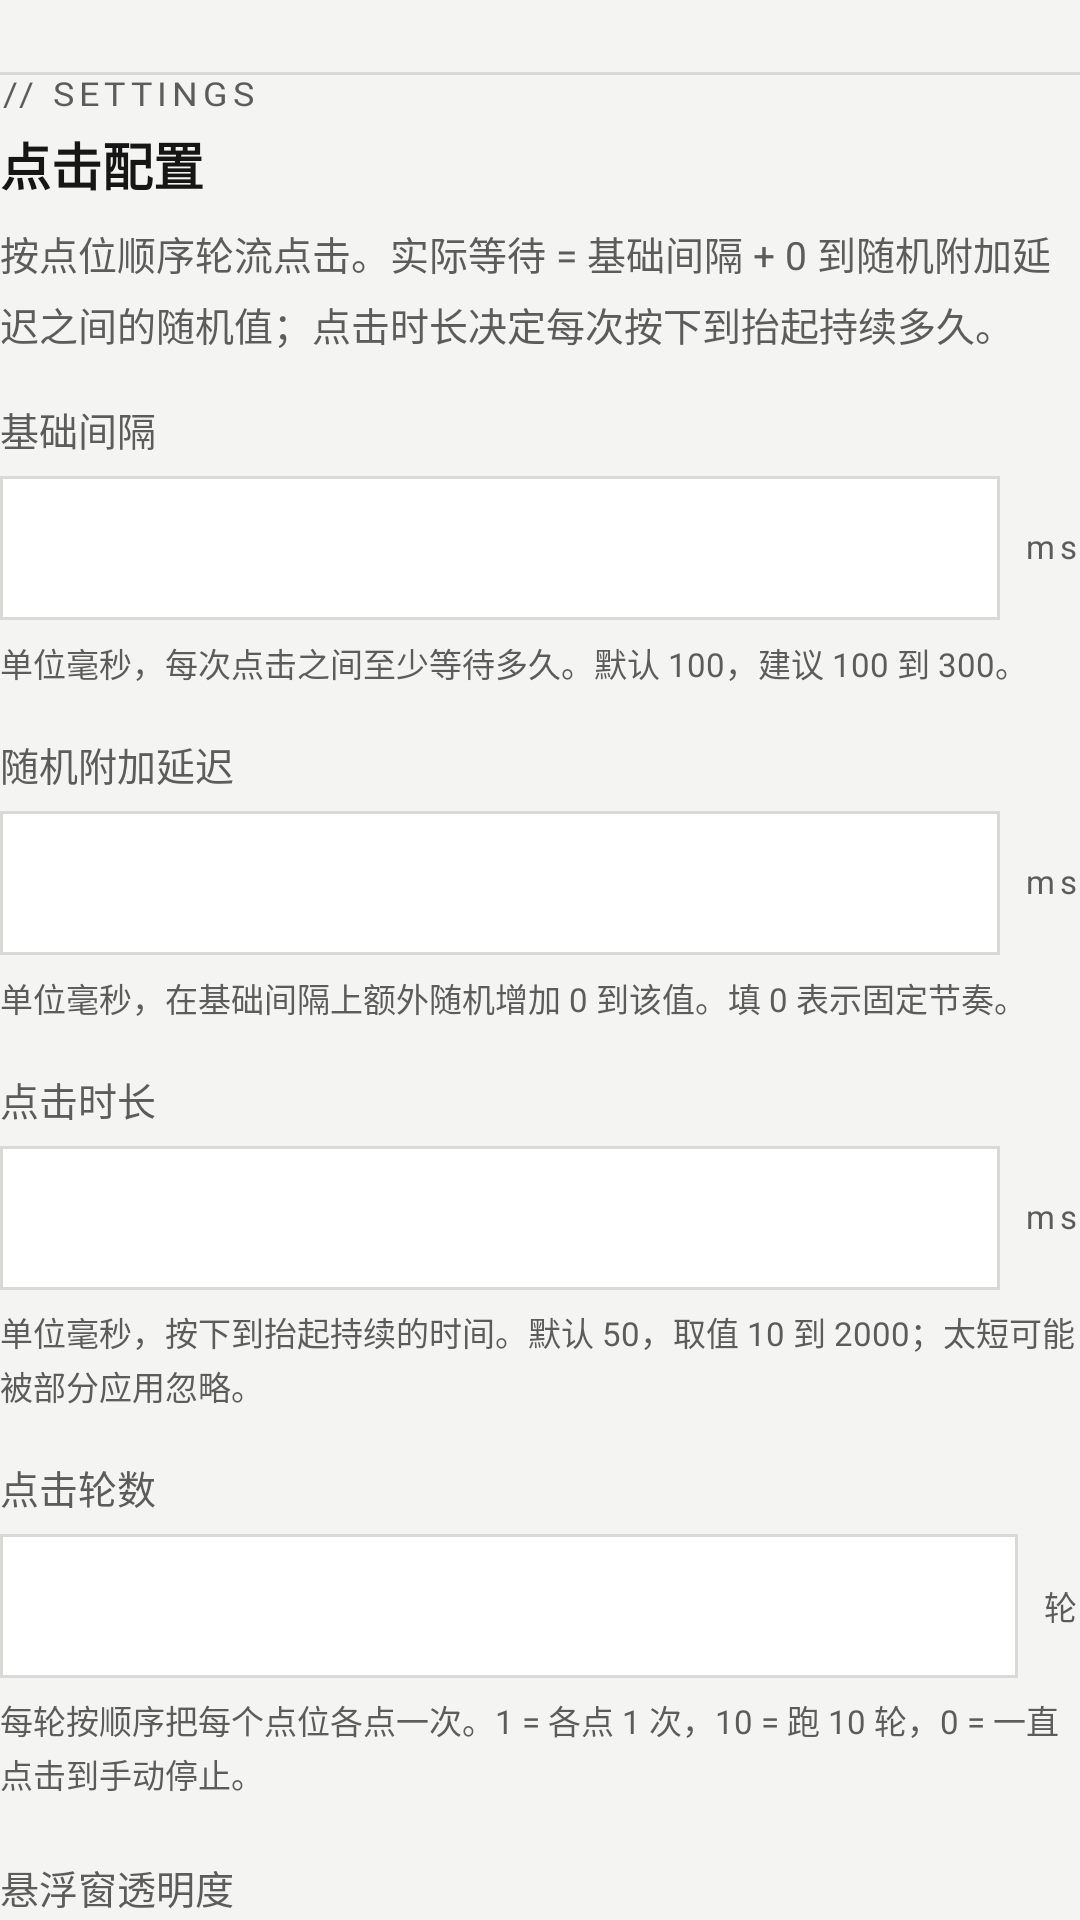

This screen was rendered from an Android layout file. Write that file and the resources it references.
<!-- AndroidManifest.xml: application theme Theme.AutoTapper -->
<!-- res/layout/view_settings.xml -->
<?xml version="1.0" encoding="utf-8"?>
<LinearLayout xmlns:android="http://schemas.android.com/apk/res/android"
    xmlns:app="http://schemas.android.com/apk/res-auto"
    android:layout_width="match_parent"
    android:layout_height="wrap_content"
    android:orientation="vertical">

    <View
        android:layout_width="match_parent"
        android:layout_height="1dp"
        android:layout_marginTop="@dimen/section_gap"
        android:background="@color/ef_rule" />

    <TextView
        style="@style/Text.AutoTapper.Eyebrow"
        android:layout_width="match_parent"
        android:layout_height="wrap_content"
        android:text="@string/eyebrow_settings" />

    <TextView
        style="@style/Text.AutoTapper.Title"
        android:layout_width="match_parent"
        android:layout_height="wrap_content"
        android:layout_marginTop="4dp"
        android:text="@string/config_title"
        android:textSize="@dimen/section_title_size" />

    <TextView
        style="@style/Text.AutoTapper.Body"
        android:layout_width="match_parent"
        android:layout_height="wrap_content"
        android:layout_marginTop="8dp"
        android:lineSpacingExtra="5dp"
        android:text="@string/config_intro" />

    <LinearLayout
        android:layout_width="match_parent"
        android:layout_height="wrap_content"
        android:layout_marginTop="@dimen/block_gap"
        android:orientation="vertical">

        <TextView
            style="@style/Text.AutoTapper.Label"
            android:layout_width="wrap_content"
            android:layout_height="wrap_content"
            android:labelFor="@+id/et_interval_ms"
            android:text="@string/interval_label"
            android:textSize="@dimen/label_size" />

        <LinearLayout
            android:layout_width="match_parent"
            android:layout_height="wrap_content"
            android:layout_marginTop="6dp"
            android:gravity="center_vertical"
            android:orientation="horizontal">

            <EditText
                android:id="@+id/et_interval_ms"
                style="@style/Input.AutoTapper.Field"
                android:layout_width="0dp"
                android:layout_height="@dimen/control_min_height"
                android:layout_weight="1"
                android:importantForAutofill="no" />

            <TextView
                style="@style/Text.AutoTapper.Unit"
                android:layout_width="wrap_content"
                android:layout_height="wrap_content"
                android:layout_marginStart="8dp"
                android:text="ms" />
        </LinearLayout>

        <TextView
            style="@style/Text.AutoTapper.Help"
            android:layout_width="match_parent"
            android:layout_height="wrap_content"
            android:layout_marginTop="6dp"
            android:text="@string/interval_help" />
    </LinearLayout>

    <LinearLayout
        android:layout_width="match_parent"
        android:layout_height="wrap_content"
        android:layout_marginTop="@dimen/block_gap"
        android:orientation="vertical">

        <TextView
            style="@style/Text.AutoTapper.Label"
            android:layout_width="wrap_content"
            android:layout_height="wrap_content"
            android:labelFor="@+id/et_random_extra_ms"
            android:text="@string/random_extra_label"
            android:textSize="@dimen/label_size" />

        <LinearLayout
            android:layout_width="match_parent"
            android:layout_height="wrap_content"
            android:layout_marginTop="6dp"
            android:gravity="center_vertical"
            android:orientation="horizontal">

            <EditText
                android:id="@+id/et_random_extra_ms"
                style="@style/Input.AutoTapper.Field"
                android:layout_width="0dp"
                android:layout_height="@dimen/control_min_height"
                android:layout_weight="1"
                android:importantForAutofill="no" />

            <TextView
                style="@style/Text.AutoTapper.Unit"
                android:layout_width="wrap_content"
                android:layout_height="wrap_content"
                android:layout_marginStart="8dp"
                android:text="ms" />
        </LinearLayout>

        <TextView
            style="@style/Text.AutoTapper.Help"
            android:layout_width="match_parent"
            android:layout_height="wrap_content"
            android:layout_marginTop="6dp"
            android:text="@string/random_extra_help" />
    </LinearLayout>

    <LinearLayout
        android:layout_width="match_parent"
        android:layout_height="wrap_content"
        android:layout_marginTop="@dimen/block_gap"
        android:orientation="vertical">

        <TextView
            style="@style/Text.AutoTapper.Label"
            android:layout_width="wrap_content"
            android:layout_height="wrap_content"
            android:labelFor="@+id/et_tap_duration_ms"
            android:text="@string/tap_duration_label"
            android:textSize="@dimen/label_size" />

        <LinearLayout
            android:layout_width="match_parent"
            android:layout_height="wrap_content"
            android:layout_marginTop="6dp"
            android:gravity="center_vertical"
            android:orientation="horizontal">

            <EditText
                android:id="@+id/et_tap_duration_ms"
                style="@style/Input.AutoTapper.Field"
                android:layout_width="0dp"
                android:layout_height="@dimen/control_min_height"
                android:layout_weight="1"
                android:importantForAutofill="no" />

            <TextView
                style="@style/Text.AutoTapper.Unit"
                android:layout_width="wrap_content"
                android:layout_height="wrap_content"
                android:layout_marginStart="8dp"
                android:text="ms" />
        </LinearLayout>

        <TextView
            style="@style/Text.AutoTapper.Help"
            android:layout_width="match_parent"
            android:layout_height="wrap_content"
            android:layout_marginTop="6dp"
            android:text="@string/tap_duration_help" />
    </LinearLayout>

    <LinearLayout
        android:layout_width="match_parent"
        android:layout_height="wrap_content"
        android:layout_marginTop="@dimen/block_gap"
        android:orientation="vertical">

        <TextView
            style="@style/Text.AutoTapper.Label"
            android:layout_width="wrap_content"
            android:layout_height="wrap_content"
            android:labelFor="@+id/et_repeat_count"
            android:text="@string/repeat_count_label"
            android:textSize="@dimen/label_size" />

        <LinearLayout
            android:layout_width="match_parent"
            android:layout_height="wrap_content"
            android:layout_marginTop="6dp"
            android:gravity="center_vertical"
            android:orientation="horizontal">

            <EditText
                android:id="@+id/et_repeat_count"
                style="@style/Input.AutoTapper.Field"
                android:layout_width="0dp"
                android:layout_height="@dimen/control_min_height"
                android:layout_weight="1"
                android:importantForAutofill="no" />

            <TextView
                style="@style/Text.AutoTapper.Unit"
                android:layout_width="wrap_content"
                android:layout_height="wrap_content"
                android:layout_marginStart="8dp"
                android:text="轮" />
        </LinearLayout>

        <TextView
            style="@style/Text.AutoTapper.Help"
            android:layout_width="match_parent"
            android:layout_height="wrap_content"
            android:layout_marginTop="6dp"
            android:text="@string/repeat_count_help" />
    </LinearLayout>

    
    <LinearLayout
        android:layout_width="match_parent"
        android:layout_height="wrap_content"
        android:layout_marginTop="20dp"
        android:orientation="vertical">

        <LinearLayout
            android:layout_width="match_parent"
            android:layout_height="wrap_content"
            android:gravity="center_vertical"
            android:orientation="horizontal">

            <TextView
                style="@style/Text.AutoTapper.Label"
                android:layout_width="0dp"
                android:layout_height="wrap_content"
                android:layout_weight="1"
                android:text="@string/controller_alpha_label"
                android:textSize="@dimen/label_size" />

            <TextView
                android:id="@+id/tv_controller_alpha_value"
                style="@style/Text.AutoTapper.Field"
                android:layout_width="wrap_content"
                android:layout_height="wrap_content"
                android:textColor="@color/ef_ink" />
        </LinearLayout>

        <com.google.android.material.slider.Slider
            android:id="@+id/slider_controller_alpha"
            style="@style/Slider.AutoTapper"
            android:layout_width="match_parent"
            android:layout_height="40dp"
            android:layout_marginTop="4dp"
            android:minHeight="40dp"
            android:stepSize="0.05"
            android:value="1.0"
            android:valueFrom="0.3"
            android:valueTo="1.0" />
    </LinearLayout>
</LinearLayout>
<!-- resources referenced by this layout -->
<resources>
  <color name="ef_ink">#161616</color>
  <color name="ef_rule">#D9D9D6</color>
  <dimen name="block_gap">16dp</dimen>
  <dimen name="control_min_height">48dp</dimen>
  <dimen name="label_size">13sp</dimen>
  <dimen name="section_gap">24dp</dimen>
  <dimen name="section_title_size">17sp</dimen>
  <string name="config_intro">按点位顺序轮流点击。实际等待 = 基础间隔 + 0 到随机附加延迟之间的随机值；点击时长决定每次按下到抬起持续多久。</string>
  <string name="config_title">点击配置</string>
  <string name="controller_alpha_label">悬浮窗透明度</string>
  <string name="eyebrow_settings">// SETTINGS</string>
  <string name="interval_help">单位毫秒，每次点击之间至少等待多久。默认 100，建议 100 到 300。</string>
  <string name="interval_label">基础间隔</string>
  <string name="random_extra_help">单位毫秒，在基础间隔上额外随机增加 0 到该值。填 0 表示固定节奏。</string>
  <string name="random_extra_label">随机附加延迟</string>
  <string name="repeat_count_help">每轮按顺序把每个点位各点一次。1 = 各点 1 次，10 = 跑 10 轮，0 = 一直点击到手动停止。</string>
  <string name="repeat_count_label">点击轮数</string>
  <string name="tap_duration_help">单位毫秒，按下到抬起持续的时间。默认 50，取值 10 到 2000；太短可能被部分应用忽略。</string>
  <string name="tap_duration_label">点击时长</string>
  <style name="Text.AutoTapper.Body">
          <item name="android:textSize">13sp</item>
          <item name="android:textColor">@color/ef_ink2</item>
          <item name="android:lineSpacingExtra">4dp</item>
      </style>
  <style name="Text.AutoTapper.Eyebrow">
          <item name="android:textSize">11sp</item>
          <item name="android:textColor">@color/ef_ink2</item>
          <item name="android:letterSpacing">0.14</item>
          <item name="android:textAllCaps">true</item>
          <item name="android:fontFamily">@font/saira</item>
          
          <item name="android:textScaleX">1.1</item>
          <item name="android:includeFontPadding">false</item>
      </style>
  <style name="Text.AutoTapper.Field">
          <item name="android:textSize">13sp</item>
          <item name="android:textColor">@color/ef_ink2</item>
          <item name="android:fontFamily">@font/saira</item>
          <item name="android:textScaleX">1.04</item>
          <item name="android:fontFeatureSettings">tnum</item>
          <item name="android:letterSpacing">0.06</item>
          <item name="android:includeFontPadding">false</item>
      </style>
  <style name="Text.AutoTapper.Help">
          <item name="android:textSize">11sp</item>
          <item name="android:textColor">@color/ef_ink2</item>
          <item name="android:lineSpacingExtra">2dp</item>
      </style>
  <style name="Text.AutoTapper.Label">
          <item name="android:textSize">13sp</item>
          <item name="android:textColor">@color/ef_ink2</item>
      </style>
  <style name="Text.AutoTapper.Title">
          <item name="android:textSize">17sp</item>
          <item name="android:textColor">@color/ef_ink</item>
          <item name="android:textStyle">bold</item>
      </style>
  <style name="Text.AutoTapper.Unit">
          <item name="android:textSize">11sp</item>
          <item name="android:textColor">@color/ef_ink2</item>
          <item name="android:letterSpacing">0.14</item>
          <item name="android:includeFontPadding">false</item>
      </style>
  <!-- drawable ef_edit_box (drawable) -->
  <?xml version="1.0" encoding="utf-8"?>
  <shape xmlns:android="http://schemas.android.com/apk/res/android"
      android:shape="rectangle">
      <solid android:color="@color/ef_panel" />
      <stroke
          android:width="1dp"
          android:color="@color/ef_rule" />
      <corners android:radius="0dp" />
  </shape>
  <color name="ef_ink2">#5C5C5C</color>
  <color name="ef_signal">#FFFA00</color>
  <color name="ef_paper">#F4F4F2</color>
  <color name="ef_chip">#E4E4E0</color>
  <color name="ef_on_signal">#161616</color>
  <color name="ef_danger">#B3261E</color>
  <color name="ef_panel">#FFFFFF</color>
  <color name="ef_command_bar">#161616</color>
  <style name="ShapeAppearance.AutoTapper.Square">
          <item name="cornerFamily">cut</item>
          <item name="cornerSize">0dp</item>
      </style>
</resources>
